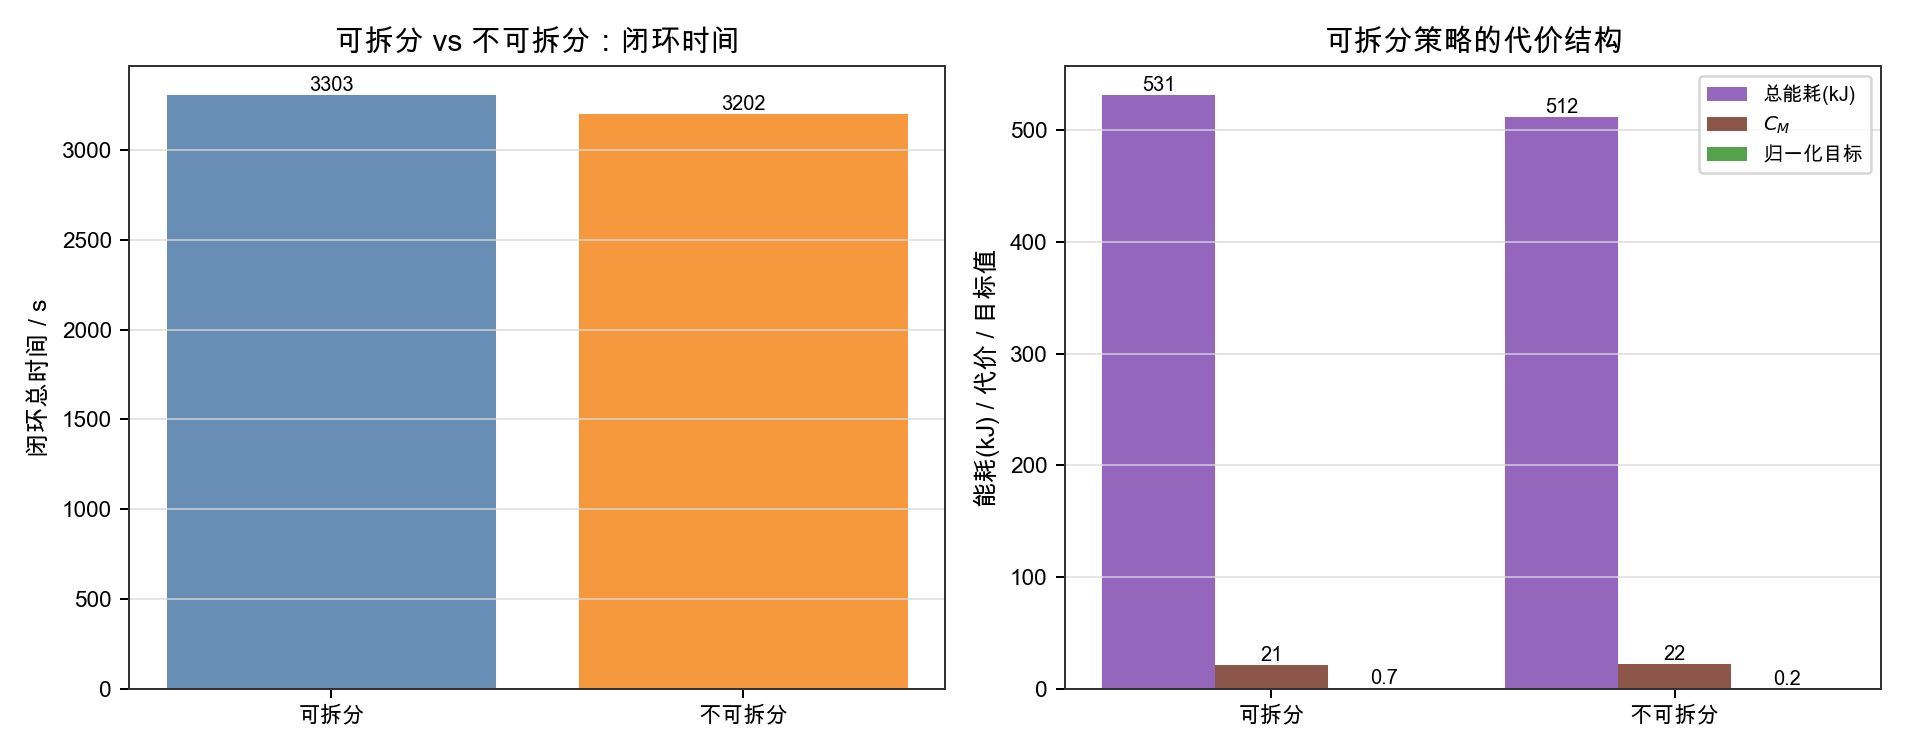

The file beside this chart, header and first rows:
scheme, allow_split_hover, k, direct_threshold_multiplier, closed_loop_time_s, uav_phase_time_s, ground_review_time_s, manual_count, weighted_manual_cost, direct_confirm_count, total_energy_j, load_std_s, route_count, feasible, normalized_objective
可拆分悬停, True, 4, 1.0, 3303, 633.8, 2669, 9, 21, 7, 531202, 18.26, 4, True, 0.7
不可拆分悬停, False, 4, 1.0, 3202, 631.6, 2570, 9, 22, 7, 511795, 29.92, 4, True, 0.2
